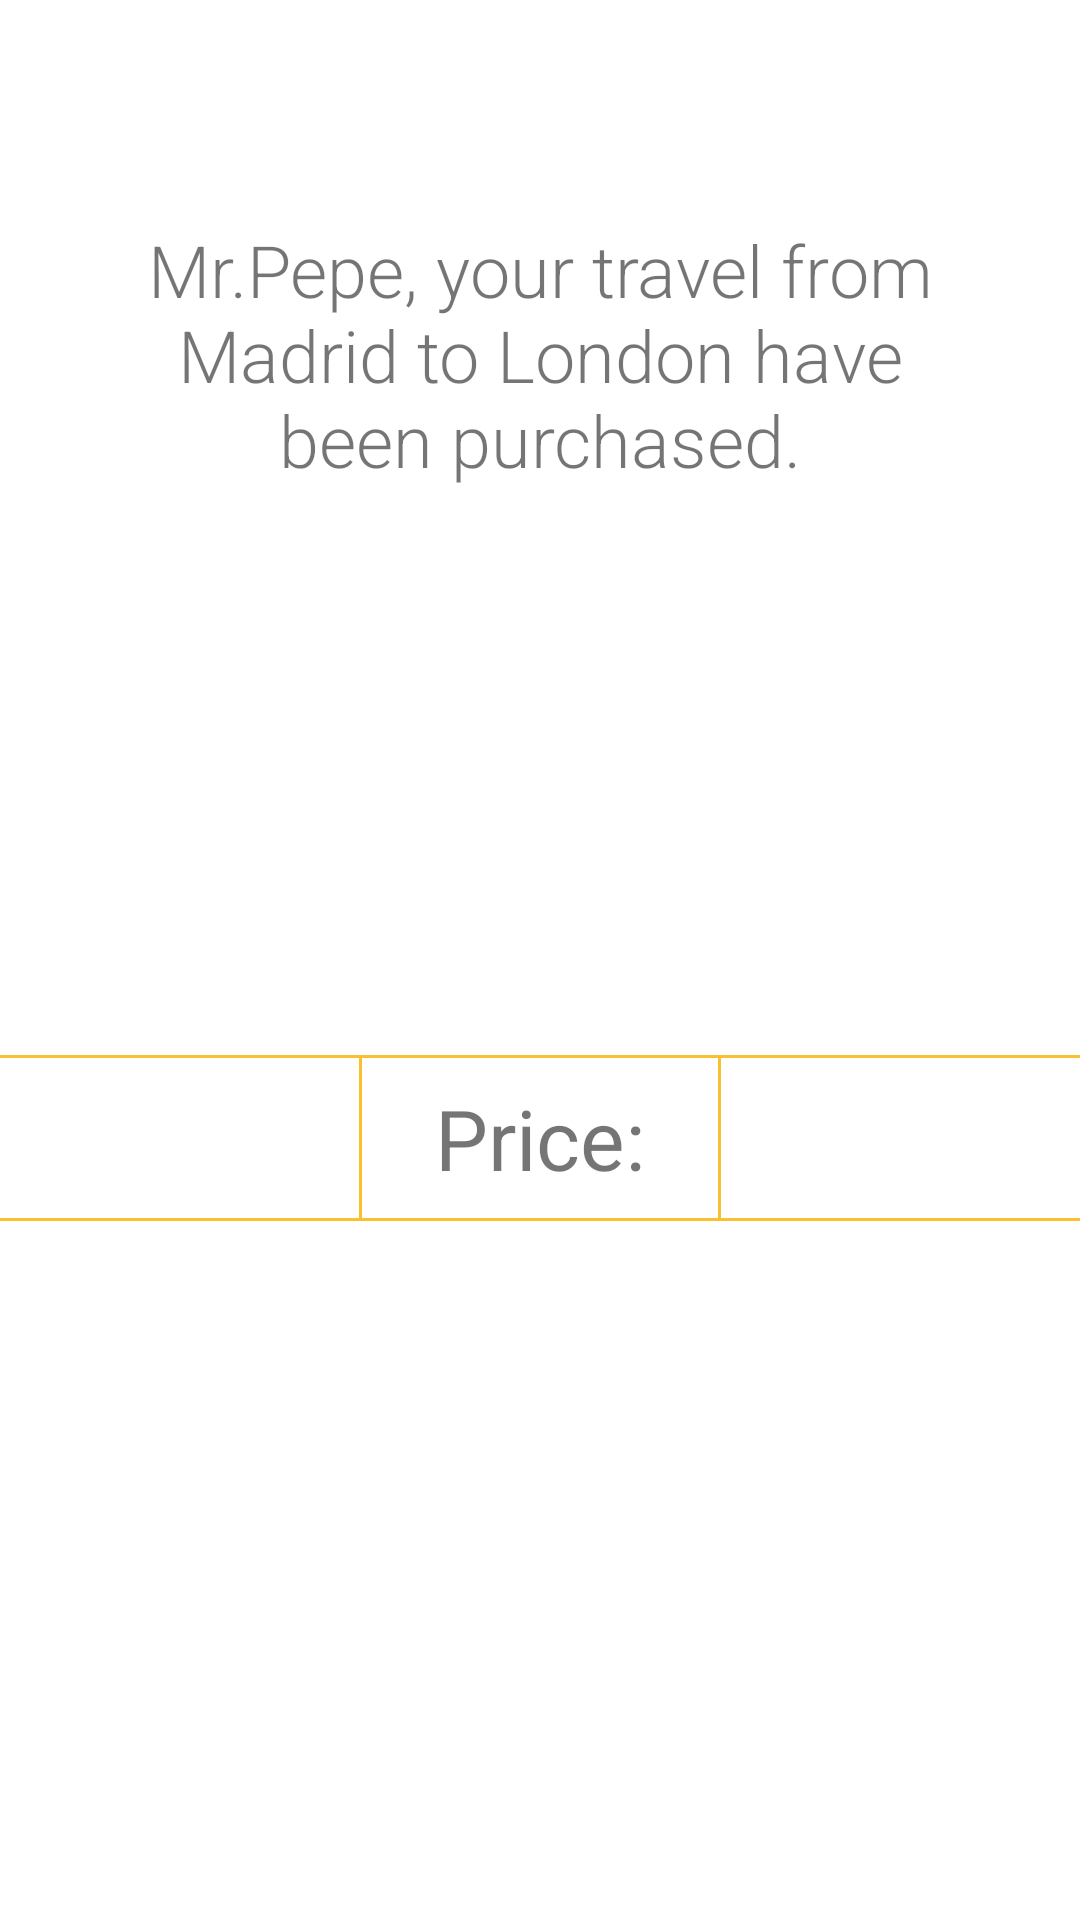

The Android layout XML behind this screen, and the referenced resources:
<!-- AndroidManifest.xml: application theme Theme.CheesyAirlines -->
<!-- res/layout/fragment_purchased.xml -->
<?xml version="1.0" encoding="utf-8"?>
<androidx.constraintlayout.widget.ConstraintLayout xmlns:android="http://schemas.android.com/apk/res/android"
    xmlns:app="http://schemas.android.com/apk/res-auto"
    xmlns:tools="http://schemas.android.com/tools"
    android:id="@+id/frameLayout"
    android:layout_width="match_parent"
    android:layout_height="match_parent"
    android:elevation="20dp"
    tools:context=".PurchasedFragment" >

    <View
        android:id="@+id/view3"
        android:layout_width="1dp"
        android:layout_height="0dp"
        android:background="@color/cheesy_yellow"
        app:layout_constraintBottom_toTopOf="@+id/view2"
        app:layout_constraintEnd_toStartOf="@+id/tvPrice"
        app:layout_constraintHorizontal_bias="0.83"
        app:layout_constraintStart_toStartOf="parent"
        app:layout_constraintTop_toBottomOf="@+id/view"
        app:layout_constraintVertical_bias="0.0" />

    <View
        android:id="@+id/view4"
        android:layout_width="1dp"
        android:layout_height="0dp"
        android:background="@color/cheesy_yellow"
        app:layout_constraintBottom_toTopOf="@+id/view2"
        app:layout_constraintEnd_toEndOf="parent"
        app:layout_constraintHorizontal_bias="0.17"
        app:layout_constraintStart_toEndOf="@+id/tvPrice"
        app:layout_constraintTop_toBottomOf="@+id/view"
        app:layout_constraintVertical_bias="0.0" />

    <TextView
        android:id="@+id/tvPurchaseFragment"
        android:layout_width="0dp"
        android:layout_height="wrap_content"
        android:layout_marginStart="32dp"
        android:layout_marginTop="32dp"
        android:layout_marginEnd="32dp"
        android:fontFamily="sans-serif-light"
        android:text="@string/tv_message_sir_mr"
        android:textAlignment="center"
        android:textSize="24sp"
        app:layout_constraintBottom_toBottomOf="parent"
        app:layout_constraintEnd_toEndOf="parent"
        app:layout_constraintStart_toStartOf="parent"
        app:layout_constraintTop_toTopOf="parent"
        app:layout_constraintVertical_bias="0.07999998" />

    <TextView
        android:id="@+id/tvPrice"
        android:layout_width="wrap_content"
        android:layout_height="wrap_content"
        android:fontFamily="sans-serif"
        android:text="@string/tv_price"
        android:textAlignment="center"
        android:textSize="28sp"
        app:layout_constraintBottom_toBottomOf="parent"
        app:layout_constraintEnd_toEndOf="parent"
        app:layout_constraintStart_toStartOf="parent"
        app:layout_constraintTop_toBottomOf="@+id/tvPurchaseFragment"
        app:layout_constraintVertical_bias="0.45" />

    <View
        android:id="@+id/view"
        android:layout_width="0dp"
        android:layout_height="1dp"
        android:layout_marginBottom="8dp"
        android:background="@color/cheesy_yellow"
        app:layout_constraintBottom_toTopOf="@+id/tvPrice"
        app:layout_constraintEnd_toEndOf="parent"
        app:layout_constraintStart_toStartOf="parent" />

    <View
        android:id="@+id/view2"
        android:layout_width="0dp"
        android:layout_height="1dp"
        android:layout_marginTop="8dp"
        android:background="@color/cheesy_yellow"
        app:layout_constraintEnd_toEndOf="parent"
        app:layout_constraintHorizontal_bias="0.0"
        app:layout_constraintStart_toStartOf="parent"
        app:layout_constraintTop_toBottomOf="@+id/tvPrice" />


</androidx.constraintlayout.widget.ConstraintLayout>
<!-- resources referenced by this layout -->
<resources>
  <color name="cheesy_yellow">#fbc02d</color>
  <string name="tv_message_sir_mr">Mr.Pepe, your travel from Madrid to London have been purchased.</string>
  <string name="tv_price">Price: </string>
  <style name="Theme.CheesyAirlines" parent="Theme.MaterialComponents.Light.NoActionBar">
          
          <item name="colorPrimary">@color/dark_yellow</item>
          <item name="colorPrimaryVariant">@color/cheesy_yellow</item>
          <item name="colorOnPrimary">@color/black</item>
          
          <item name="colorSecondary">@color/secondaryColor</item>
          <item name="colorSecondaryVariant">@color/teal_700</item>
          <item name="colorOnSecondary">@color/black</item>
          
          <item name="android:statusBarColor" tools:targetApi="l">?attr/colorPrimaryVariant</item>
          <item name="windowActionBar">false</item>
          <item name="windowNoTitle">true</item>
          
      </style>
  <style name="Theme.MaterialComponents.Light.NoActionBar">
          <item name="windowActionBar">false</item>
          <item name="windowNoTitle">true</item>
      </style>
  <color name="dark_yellow">#ffeb3b</color>
  <color name="black">#FF000000</color>
  <color name="secondaryColor">#81d4fa</color>
  <color name="teal_700">#FF018786</color>
</resources>
